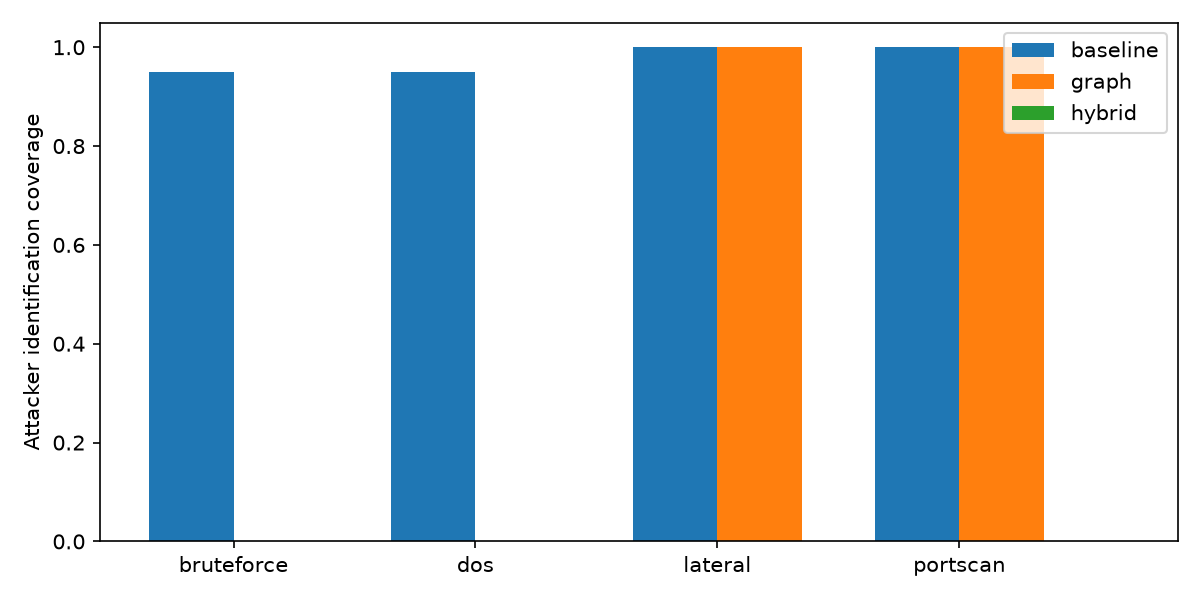

The file beside this chart, header and first rows:
phase, cohort, attack_class, detector, detected, instances, coverage, wilson_low, wilson_high, class_exact, mttd_n, mttd_mean, mttd_median, mttd_minimum, mttd_maximum
control, primary, lateral, baseline, 20, 20, 1.0, 0.8389, 1, 20, 20, 7.132, 7.776, 1.769, 11.29
control, primary, lateral, graph, 20, 20, 1.0, 0.8389, 1, 20, 20, 7.162, 7.808, 1.783, 11.4
control, primary, lateral, hybrid, 0, 20, 0.0, 0, 0.1611, 0, 0, , , , 
large20, primary, bruteforce, baseline, 19, 20, 0.95, 0.7639, 0.9911, 19, 19, 6.053, 6.107, 2.37, 11.44
large20, primary, bruteforce, graph, 0, 20, 0.0, 0, 0.1611, 0, 0, , , , 
large20, primary, bruteforce, hybrid, 0, 20, 0.0, 0, 0.1611, 0, 0, , , , 
large20, primary, dos, baseline, 19, 20, 0.95, 0.7639, 0.9911, 19, 19, 16.47, 16.45, 11.74, 21.73
large20, primary, dos, graph, 0, 20, 0.0, 0, 0.1611, 0, 0, , , , 
large20, primary, dos, hybrid, 0, 20, 0.0, 0, 0.1611, 0, 0, , , , 
large20, primary, lateral, baseline, 20, 20, 1.0, 0.8389, 1, 0, 20, 6.481, 6.459, 1.998, 11.45
large20, primary, lateral, graph, 20, 20, 1.0, 0.8389, 1, 20, 20, 6.514, 6.488, 2.031, 11.54
large20, primary, lateral, hybrid, 0, 20, 0.0, 0, 0.1611, 0, 0, , , , 
large20, primary, portscan, baseline, 20, 20, 1.0, 0.8389, 1, 20, 20, 7.281, 7.832, 2.247, 10.47
large20, primary, portscan, graph, 20, 20, 1.0, 0.8389, 1, 0, 20, 7.318, 7.873, 2.302, 10.47
large20, primary, portscan, hybrid, 0, 20, 0.0, 0, 0.1611, 0, 0, , , , 
sweep, primary, lateral, baseline, 45, 45, 1.0, 0.9213, 1, 0, 45, 5.491, 5.537, 1.01, 17.87
sweep, primary, lateral, graph, 45, 45, 1.0, 0.9213, 1, 45, 45, 5.492, 5.539, 1.012, 17.87
sweep, primary, lateral, hybrid, 0, 45, 0.0, 0, 0.07865, 0, 0, , , , 
